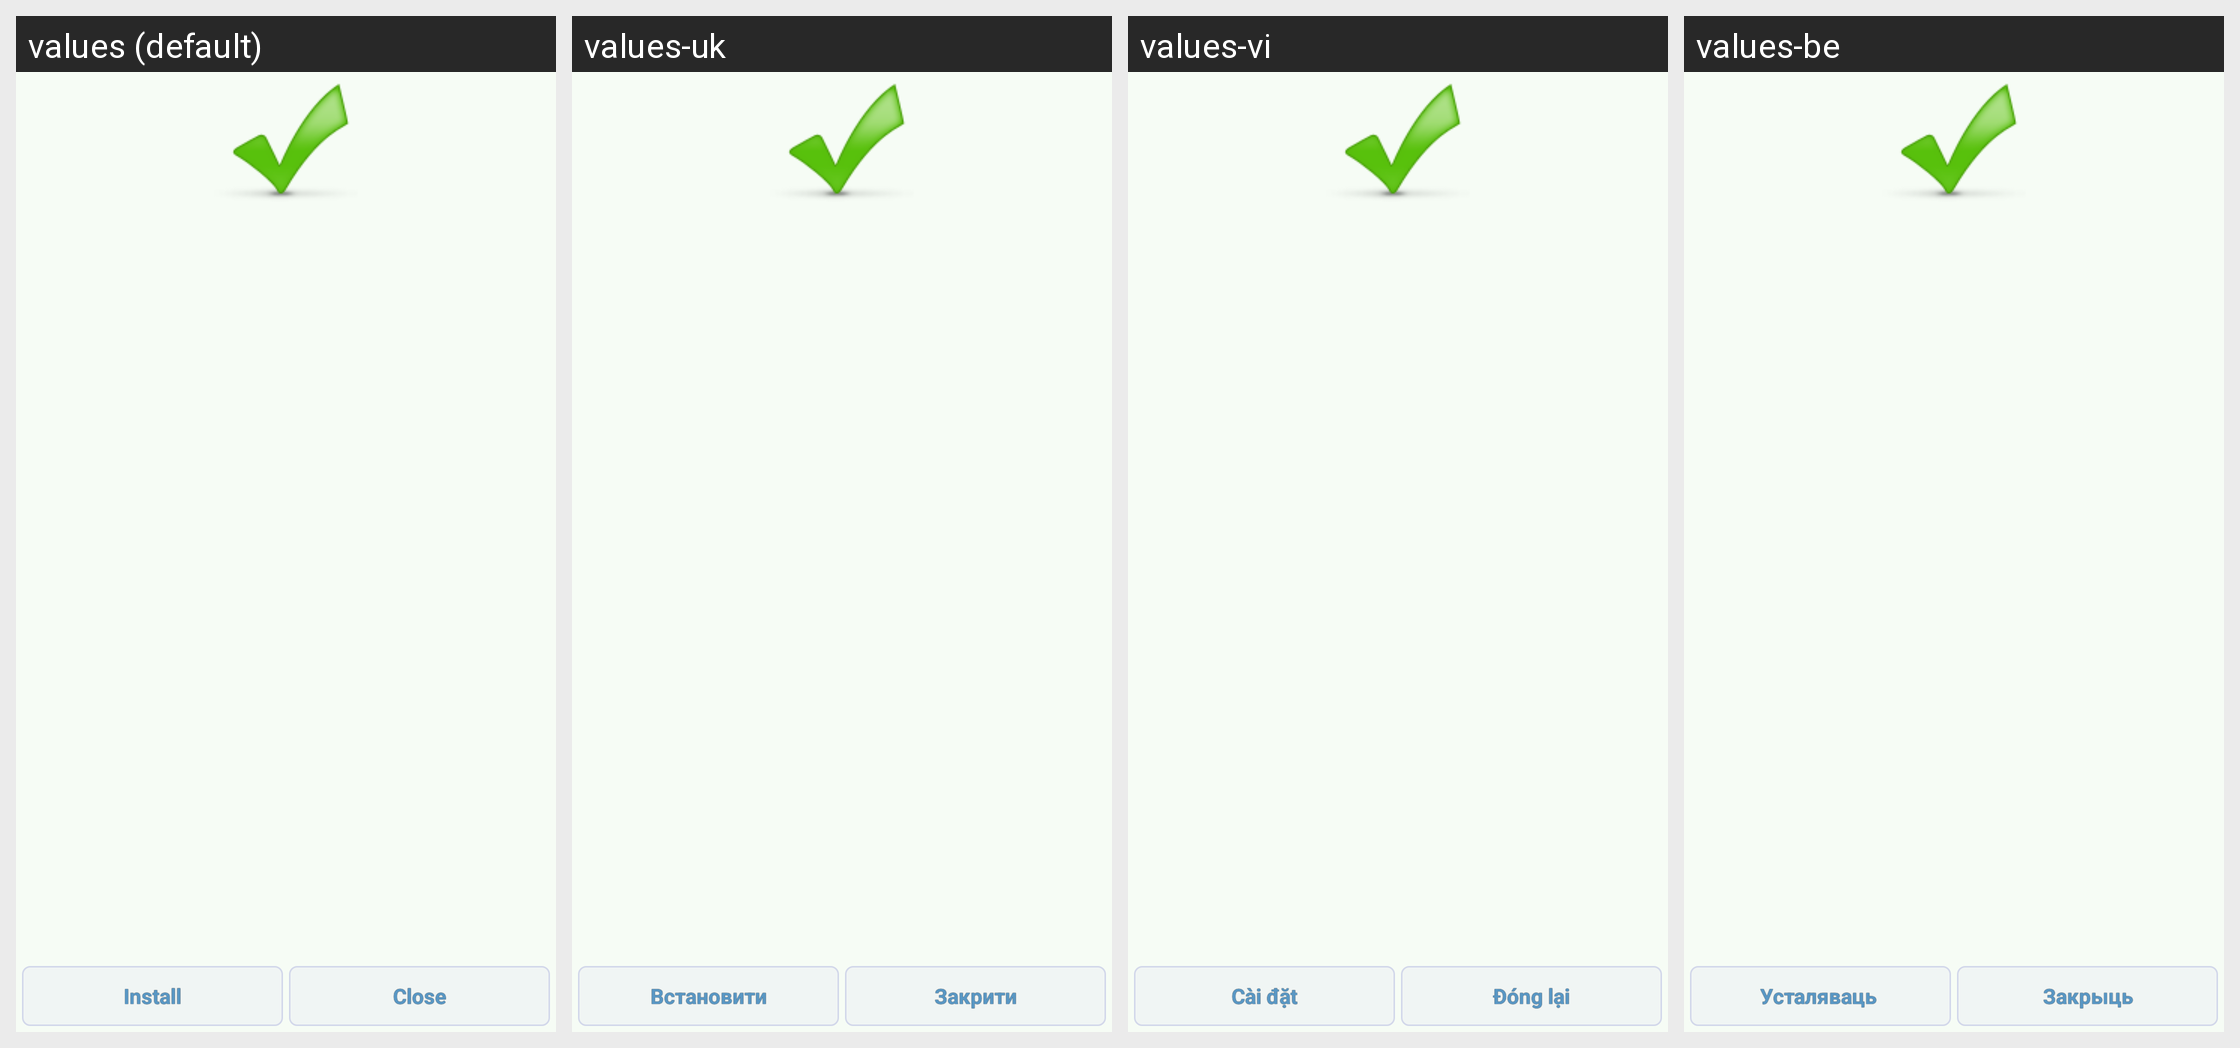

Strings drawn on this Android screen and how each of the app's shown locales translates them:
Android screen res/layout/activity_apkcompose.xml rendered under 4 locales, left to right: values (default), values-uk, values-vi, values-be. Device: Nexus 5 (rendered at 1080×1920; each locale shown at half size, 540×960, under a caption strip naming it); theme AppTheme.
Other locales in the repository, not shown: values-ar, values-cs, values-de, values-es, values-eu, values-fa, values-fr, values-hu, values-it, values-iw, values-ja, values-ka, values-ko, values-nb, values-nl, values-pl, values-pt, values-pt-rBR, values-pt-rPT, values-ro, values-ru, values-sk, values-sr, values-sv, values-tr, values-zh, values-zh-rCN, values-zh-rTW.
Strings drawn on this screen, with the default value and each locale's value (text and hints the layout hard-codes, and strings that could not be matched under every locale, appear in the picture but are not listed):

put_to_background
  values: Put to Background
  values-uk: Put to Background  [not translated; the default value is used]
  values-vi: Put to Background  [not translated; the default value is used]
  values-be: Put to Background  [not translated; the default value is used]

install
  values: Install
  values-uk: Встановити
  values-vi: Cài đặt
  values-be: Усталяваць 

close
  values: Close
  values-uk: Закрити
  values-vi: Đóng lại
  values-be: Закрыць
